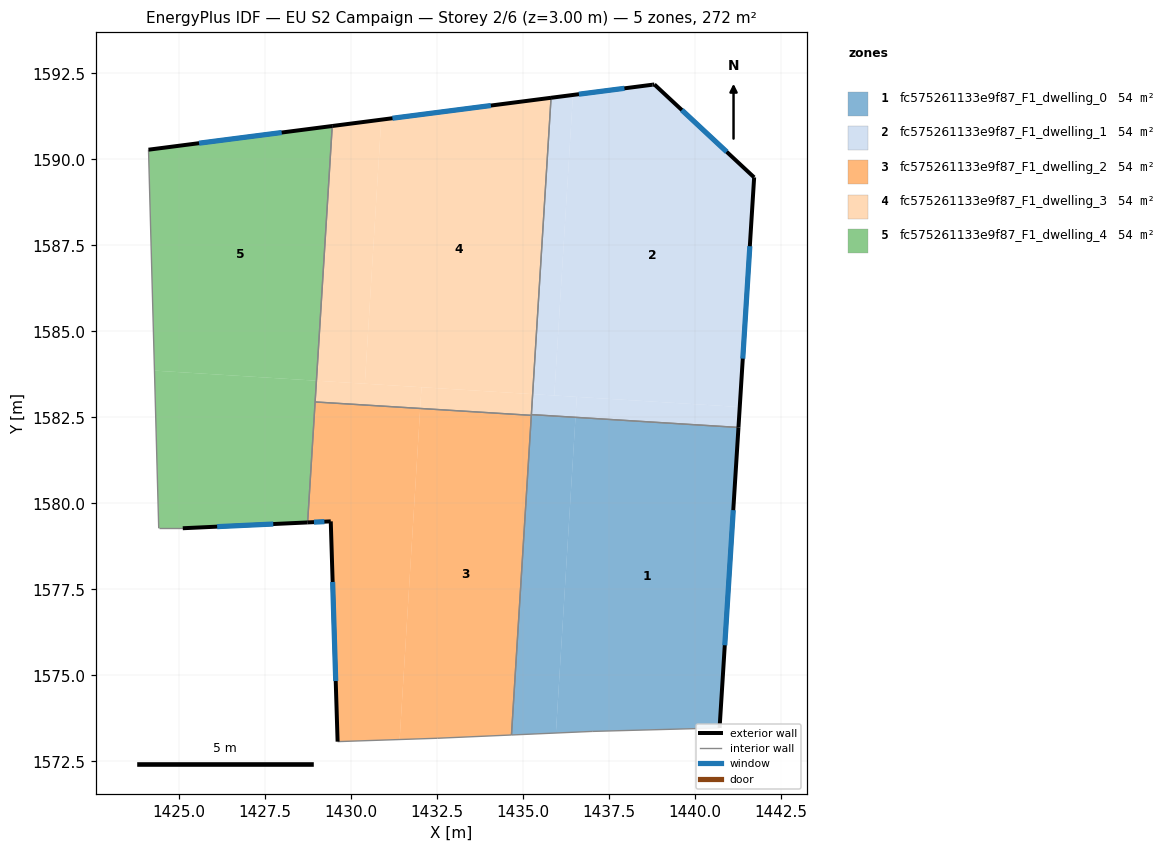
=== STOREY PLAN SPEC (per zone: floor XY polygon, exterior-wall plan segments, windows/doors) ===
zone 1: fc575261133e9f87_F1_dwelling_0  (54.5 m²)
  floor: (1441.27, 1582.21) (1440.73, 1573.47) (1437.02, 1573.37) (1435.97, 1573.32) (1436.54, 1582.50)
  floor: (1436.54, 1582.50) (1435.97, 1573.32) (1434.67, 1573.26) (1435.25, 1582.56) (1435.25, 1582.58)
  exterior wall: (1440.73, 1573.47) – (1441.28, 1582.21)  [8.8 m]
    window: (1440.88, 1575.87) – (1441.12, 1579.80)  [5.3 m²]
  interior walls: 5
zone 2: fc575261133e9f87_F1_dwelling_1  (54.5 m²)
  floor: (1441.73, 1589.48) (1441.31, 1582.80) (1435.92, 1583.14) (1436.46, 1591.88) (1438.77, 1592.17) (1438.83, 1592.18)
  floor: (1436.46, 1591.88) (1435.92, 1583.14) (1435.29, 1583.18) (1435.82, 1591.79)
  floor: (1441.31, 1582.80) (1441.27, 1582.21) (1436.54, 1582.50) (1436.57, 1583.10)
  floor: (1436.57, 1583.10) (1436.54, 1582.50) (1435.25, 1582.58) (1435.29, 1583.18)
  exterior wall: (1438.83, 1592.18) – (1438.77, 1592.17)  [0.1 m]
  exterior wall: (1441.73, 1589.48) – (1438.83, 1592.18)  [4.0 m]
    window: (1440.93, 1590.22) – (1439.63, 1591.44)  [2.4 m²]
  exterior wall: (1441.28, 1582.21) – (1441.73, 1589.48)  [7.3 m]
    window: (1441.40, 1584.21) – (1441.61, 1587.48)  [4.4 m²]
  exterior wall: (1438.77, 1592.17) – (1435.82, 1591.79)  [3.0 m]
    window: (1437.96, 1592.07) – (1436.64, 1591.90)  [1.8 m²]
  interior walls: 2
zone 3: fc575261133e9f87_F1_dwelling_2  (54.5 m²)
  floor: (1435.25, 1582.56) (1434.67, 1573.26) (1432.52, 1573.17) (1431.42, 1573.13) (1432.02, 1582.76)
  floor: (1432.02, 1582.76) (1431.42, 1573.13) (1429.62, 1573.07) (1429.42, 1579.48) (1428.75, 1579.45) (1428.96, 1582.95)
  exterior wall: (1428.75, 1579.45) – (1429.42, 1579.48)  [0.7 m]
    window: (1428.93, 1579.45) – (1429.23, 1579.47)  [0.4 m²]
  exterior wall: (1429.42, 1579.48) – (1429.62, 1573.07)  [6.4 m]
    window: (1429.47, 1577.71) – (1429.56, 1574.83)  [3.9 m²]
  interior walls: 5
zone 4: fc575261133e9f87_F1_dwelling_3  (54.5 m²)
  floor: (1435.82, 1591.79) (1435.29, 1583.18) (1430.41, 1583.48) (1430.89, 1591.16)
  floor: (1430.89, 1591.16) (1430.41, 1583.48) (1429.00, 1583.57) (1429.46, 1590.97)
  floor: (1435.29, 1583.18) (1435.25, 1582.56) (1432.02, 1582.76) (1432.06, 1583.38)
  floor: (1432.06, 1583.38) (1432.02, 1582.76) (1428.96, 1582.95) (1429.00, 1583.57)
  exterior wall: (1435.82, 1591.79) – (1429.46, 1590.97)  [6.4 m]
    window: (1434.07, 1591.57) – (1431.21, 1591.20)  [3.9 m²]
  interior walls: 4
zone 5: fc575261133e9f87_F1_dwelling_4  (54.5 m²)
  floor: (1429.46, 1590.97) (1429.00, 1583.57) (1424.29, 1583.86) (1424.12, 1590.28)
  floor: (1429.00, 1583.57) (1428.75, 1579.45) (1425.12, 1579.28) (1424.42, 1579.28) (1424.29, 1583.86)
  exterior wall: (1429.46, 1590.97) – (1424.12, 1590.28)  [5.4 m]
    window: (1427.99, 1590.78) – (1425.59, 1590.47)  [3.3 m²]
  exterior wall: (1425.12, 1579.28) – (1428.75, 1579.45)  [3.6 m]
    window: (1426.11, 1579.32) – (1427.75, 1579.40)  [2.2 m²]
  interior walls: 4

=== DERIVED (storey summary) ===
Building: EU S2 Campaign
Storey: 2 of 6  (floor level z = 3.00 m)
Storey gross floor area: 272.3 m²
Zones on this storey: 5
  - fc575261133e9f87_F1_dwelling_0: floor 54.5 m²; exterior wall 8.8 m (26.3 m²); 1 window(s) 5.3 m²; WWR 20.2%
  - fc575261133e9f87_F1_dwelling_1: floor 54.5 m²; exterior wall 14.3 m (42.8 m²); 3 window(s) 8.6 m²; WWR 20.1%
  - fc575261133e9f87_F1_dwelling_2: floor 54.5 m²; exterior wall 7.1 m (21.2 m²); 2 window(s) 4.3 m²; WWR 20.2%
  - fc575261133e9f87_F1_dwelling_3: floor 54.5 m²; exterior wall 6.4 m (19.2 m²); 1 window(s) 3.9 m²; WWR 20.2%
  - fc575261133e9f87_F1_dwelling_4: floor 54.5 m²; exterior wall 9.0 m (27.1 m²); 2 window(s) 5.5 m²; WWR 20.2%
Zone adjacency (shared interzone walls):
  - fc575261133e9f87_F1_dwelling_0 ↔ fc575261133e9f87_F1_dwelling_1
  - fc575261133e9f87_F1_dwelling_0 ↔ fc575261133e9f87_F1_dwelling_2
  - fc575261133e9f87_F1_dwelling_0 ↔ fc575261133e9f87_F1_dwelling_3
  - fc575261133e9f87_F1_dwelling_1 ↔ fc575261133e9f87_F1_dwelling_3
  - fc575261133e9f87_F1_dwelling_2 ↔ fc575261133e9f87_F1_dwelling_3
  - fc575261133e9f87_F1_dwelling_2 ↔ fc575261133e9f87_F1_dwelling_4
  - fc575261133e9f87_F1_dwelling_3 ↔ fc575261133e9f87_F1_dwelling_4